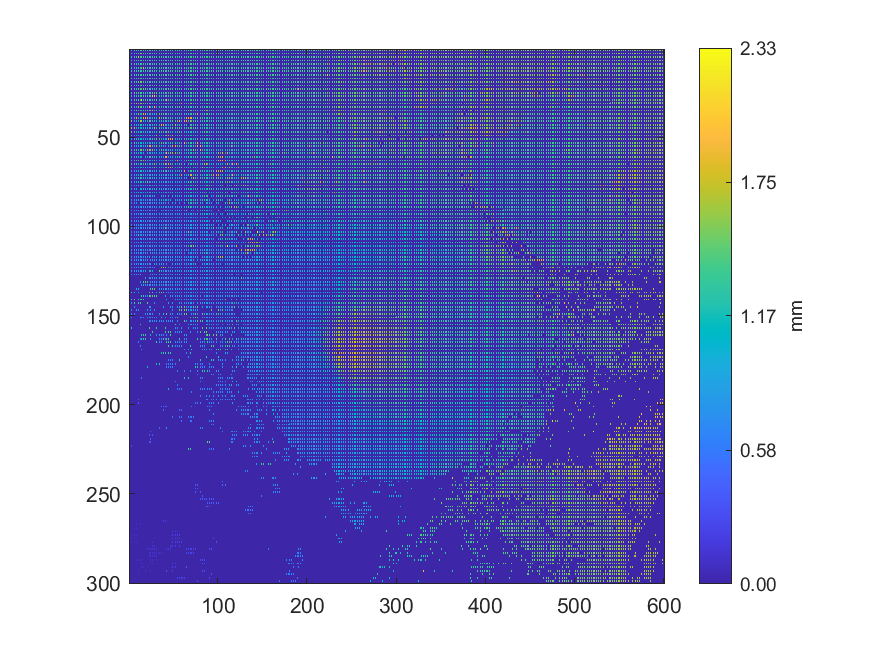

The file beside this chart, header and first rows:
1.29898, 0, 1.30253, 0, 1.30645, 0, 1.30746, 0, 1.31646, 0, 1.31773, 0, 1.31958, 0, 1.38766, 0, 1.32868, 0, 1.32999, 0, 1.33156, 0, 1.33335, 0
0, 0, 0, 0, 0, 0, 0, 0, 0, 0, 0, 0, 0, 0, 0, 0, 0, 0, 0, 0, 0, 0, 0, 0
1.299, 0, 1.303, 0, 1.305, 0, 1.308, 0, 1.312, 0, 1.317, 0, 1.874, 0, 1.327, 0, 1.33, 0, 1.335, 0, 1.336, 0, 1.336, 0
0, 0, 0, 0, 0, 0, 0, 0, 0, 0, 0, 0, 0, 0, 0, 0, 0, 0, 0, 0, 0, 0, 0, 0
1.3, 0, 1.304, 0, 1.305, 0, 1.308, 0, 1.315, 0, 1.838, 0, 1.372, 0, 1.328, 0, 1.33, 0, 1.334, 0, 1.337, 0, 1.336, 0
0, 0, 0, 0, 0, 0, 0, 0, 0, 0, 0, 0, 0, 0, 0, 0, 0, 0, 0, 0, 0, 0, 0, 0
1.299, 0, 1.304, 0, 1.305, 0, 1.308, 0, 1.313, 0, 1.32, 0, 1.32, 0, 1.323, 0, 1.325, 0, 1.328, 0, 1.33, 0, 1.33, 0
0, 0, 0, 0, 0, 0, 0, 0, 0, 0, 0, 0, 0, 0, 0, 0, 0, 0, 0, 0, 0, 0, 0, 0
1.306, 0, 1.305, 0, 1.305, 0, 1.307, 0, 1.311, 0, 1.313, 0, 1.317, 0, 1.323, 0, 1.321, 0, 1.322, 0, 1.325, 0, 1.323, 0
0, 0, 0, 0, 0, 0, 0, 0, 0, 0, 0, 0, 0, 0, 0, 0, 0, 0, 0, 0, 0, 0, 0, 0
1.294, 0, 1.299, 0, 1.305, 0, 1.312, 0, 1.306, 0, 1.309, 0, 1.309, 0, 1.31, 0, 1.908, 0, 1.32, 0, 1.317, 0, 1.318, 0
0, 0, 0, 0, 0, 0, 0, 0, 0, 0, 0, 0, 0, 0, 0, 0, 0, 0, 0, 0, 0, 0, 0, 0
1.288, 0, 1.289, 0, 1.293, 0, 1.299, 0, 1.299, 0, 1.301, 0, 1.301, 0, 1.304, 0, 1.306, 0, 1.307, 0, 1.316, 0, 1.316, 0
0, 0, 0, 0, 0, 0, 0, 0, 0, 0, 0, 0, 0, 0, 0, 0, 0, 0, 0, 0, 0, 0, 0, 0
1.363, 0, 1.281, 0, 1.283, 0, 1.405, 0, 1.298, 0, 1.298, 0, 1.3, 0, 1.313, 0, 1.302, 0, 1.305, 0, 1.305, 0, 1.317, 0
0, 0, 0, 0, 0, 0, 0, 0, 0, 0, 0, 0, 0, 0, 0, 0, 0, 0, 0, 0, 0, 0, 0, 0
1.328, 0, 1.277, 0, 1.288, 0, 1.302, 0, 1.288, 0, 1.388, 0, 1.388, 0, 1.293, 0, 1.293, 0, 1.294, 0, 1.417, 0, 1.31, 0
0, 0, 0, 0, 0, 0, 0, 0, 0, 0, 0, 0, 0, 0, 0, 0, 0, 0, 0, 0, 0, 0, 0, 0
1.264, 0, 1.267, 0, 1.267, 0, 1.357, 0, 1.275, 0, 1.533, 0, 1.583, 0, 1.54, 0, 1.315, 0, 1.288, 0, 1.29, 0, 1.295, 0
0, 0, 0, 0, 0, 0, 0, 0, 0, 0, 0, 0, 0, 0, 0, 0, 0, 0, 0, 0, 0, 0, 0, 0
1.253, 0, 1.51, 0, 1.256, 0, 1.257, 0, 1.261, 0, 1.271, 0, 1.279, 0, 1.44, 0, 1.279, 0, 1.286, 0, 1.372, 0, 1.354, 0
0, 0, 0, 0, 0, 0, 0, 0, 0, 0, 0, 0, 0, 0, 0, 0, 0, 0, 0, 0, 0, 0, 0, 0
1.457, 0, 1.464, 0, 1.479, 0, 1.365, 0, 1.264, 0, 1.489, 0, 1.487, 0, 1.269, 0, 1.503, 0, 1.506, 0, 1.275, 0, 1.278, 0
0, 0, 0, 0, 0, 0, 0, 0, 0, 0, 0, 0, 0, 0, 0, 0, 0, 0, 0, 0, 0, 0, 0, 0
1.333, 0, 1.225, 0, 1.344, 0, 1.493, 0, 1.292, 0, 1.388, 0, 1.399, 0, 1.248, 0, 1.258, 0, 1.266, 0, 1.276, 0, 1.262, 0
0, 0, 0, 0, 0, 0, 0, 0, 0, 0, 0, 0, 0, 0, 0, 0, 0, 0, 0, 0, 0, 0, 0, 0
1.32, 0, 1.213, 0, 1.662, 0, 1.368, 0, 1.24, 0, 1.243, 0, 1.381, 0, 1.235, 0, 1.412, 0, 1.334, 0, 1.341, 0, 1.317, 0
0, 0, 0, 0, 0, 0, 0, 0, 0, 0, 0, 0, 0, 0, 0, 0, 0, 0, 0, 0, 0, 0, 0, 0
1.274, 0, 1.207, 0, 1.227, 0, 1.41, 0, 1.23, 0, 1.362, 0, 1.21, 0, 2.066, 0, 1.228, 0, 1.354, 0, 1.431, 0, 1.322, 0
0, 0, 0, 0, 0, 0, 0, 0, 0, 0, 0, 0, 0, 0, 0, 0, 0, 0, 0, 0, 0, 0, 0, 0
1.211, 0, 1.489, 0, 1.453, 0, 1.463, 0, 1.771, 0, 1.42, 0, 1.482, 0, 1.721, 0, 1.482, 0, 1.507, 0, 1.433, 0, 1.274, 0
0, 0, 0, 0, 0, 0, 0, 0, 0, 0, 0, 0, 0, 0, 0, 0, 0, 0, 0, 0, 0, 0, 0, 0
1.174, 0, 1.295, 0, 1.167, 0, 1.184, 0, 1.171, 0, 1.786, 0, 1.195, 0, 1.544, 0, 1.184, 0, 1.188, 0, 1.188, 0, 1.931, 0
0, 0, 0, 0, 0, 0, 0, 0, 0, 0, 0, 0, 0, 0, 0, 0, 0, 0, 0, 0, 0, 0, 0, 0
1.534, 0, 1.4, 0, 1.168, 0, 1.185, 0, 1.642, 0, 1.165, 0, 1.171, 0, 1.173, 0, 1.401, 0, 1.426, 0, 1.426, 0, 1.456, 0
0, 0, 0, 0, 0, 0, 0, 0, 0, 0, 0, 0, 0, 0, 0, 0, 0, 0, 0, 0, 0, 0, 0, 0
1.143, 0, 1.145, 0, 1.147, 0, 1.149, 0, 1.152, 0, 1.576, 0, 1.161, 0, 1.164, 0, 1.797, 0, 1.794, 0, 1.169, 0, 1.174, 0
0, 0, 0, 0, 0, 0, 0, 0, 0, 0, 0, 0, 0, 0, 0, 0, 0, 0, 0, 0, 0, 0, 0, 0
1.134, 0, 1.152, 0, 1.149, 0, 1.424, 0, 1.761, 0, 1.146, 0, 1.16, 0, 1.153, 0, 1.797, 0, 1.796, 0, 1.798, 0, 1.167, 0
0, 0, 0, 0, 0, 0, 0, 0, 0, 0, 0, 0, 0, 0, 0, 0, 0, 0, 0, 0, 0, 0, 0, 0
1.599, 0, 1.593, 0, 1.127, 0, 1.13, 0, 1.131, 0, 1.133, 0, 1.799, 0, 1.666, 0, 1.15, 0, 1.152, 0, 1.152, 0, 1.498, 0
0, 0, 0, 0, 0, 0, 0, 0, 0, 0, 0, 0, 0, 0, 0, 0, 0, 0, 0, 0, 0, 0, 0, 0
1.115, 0, 1.116, 0, 1.158, 0, 1.118, 0, 1.127, 0, 1.151, 0, 1.336, 0, 1.157, 0, 1.143, 0, 1.14, 0, 1.142, 0, 1.143, 0
0, 0, 0, 0, 0, 0, 0, 0, 0, 0, 0, 0, 0, 0, 0, 0, 0, 0, 0, 0, 0, 0, 0, 0
1.105, 0, 1.597, 0, 1.107, 0, 1.794, 0, 1.112, 0, 1.113, 0, 1.122, 0, 1.144, 0, 1.146, 0, 1.179, 0, 1.174, 0, 1.137, 0
0, 0, 0, 0, 0, 0, 0, 0, 0, 0, 0, 0, 0, 0, 0, 0, 0, 0, 0, 0, 0, 0, 0, 0
1.427, 0, 1.569, 0, 1.101, 0, 1.358, 0, 1.099, 0, 1.167, 0, 1.184, 0, 1.19, 0, 1.186, 0, 1.193, 0, 1.186, 0, 1.153, 0
0, 0, 0, 0, 0, 0, 0, 0, 0, 0, 0, 0, 0, 0, 0, 0, 0, 0, 0, 0, 0, 0, 0, 0
1.414, 0, 1.416, 0, 1.157, 0, 1.153, 0, 1.09, 0, 1.091, 0, 1.091, 0, 1.165, 0, 1.17, 0, 1.155, 0, 1.172, 0, 1.171, 0
0, 0, 0, 0, 0, 0, 0, 0, 0, 0, 0, 0, 0, 0, 0, 0, 0, 0, 0, 0, 0, 0, 0, 0
1.354, 0, 1.07, 0, 1.354, 0, 1.196, 0, 1.271, 0, 1.272, 0, 1.103, 0, 1.081, 0, 1.085, 0, 1.083, 0, 1.086, 0, 1.087, 0
0, 0, 0, 0, 0, 0, 0, 0, 0, 0, 0, 0, 0, 0, 0, 0, 0, 0, 0, 0, 0, 0, 0, 0
0.004293, 0, 1.135, 0, 1.441, 0, 1.443, 0, 1.14, 0, 1.071, 0, 1.068, 0, 1.069, 0, 1.073, 0, 1.075, 0, 1.081, 0, 1.088, 0
0, 0, 0, 0, 0, 0, 0, 0, 0, 0, 0, 0, 0, 0, 0, 0, 0, 0, 0, 0, 0, 0, 0, 0
1.129, 0, 1.096, 0, 1.129, 0, 1.069, 0, 1.053, 0, 1.053, 0, 1.061, 0, 1.067, 0, 1.068, 0, 1.196, 0, 1.243, 0, 1.659, 0
0, 0, 0, 0, 0, 0, 0, 0, 0, 0, 0, 0, 0, 0, 0, 0, 0, 0, 0, 0, 0, 0, 0, 0
0.003675, 0, 1.346, 0, 1.255, 0, 1.314, 0, 1.322, 0, 1.103, 0, 1.538, 0, 1.531, 0, 1.321, 0, 1.05, 0, 1.6, 0, 1.616, 0
0, 0, 0, 0, 0, 0, 0, 0, 0, 0, 0, 0, 0, 0, 0, 0, 0, 0, 0, 0, 0, 0, 0, 0
1.298, 0, 1.117, 0, 1.195, 0, 1.196, 0, 1.028, 0, 1.064, 0, 1.021, 0, 1.036, 0, 1.134, 0, 0.003893, 0, 1.151, 0, 1.034, 0
0, 0, 0, 0, 0, 0, 0, 0, 0, 0, 0, 0, 0, 0, 0, 0, 0, 0, 0, 0, 0, 0, 0, 0
1.361, 0, 1.18, 0, 1.201, 0, 1.214, 0, 1.212, 0, 1.151, 0, 1.149, 0, 1.018, 0, 0.003754, 0, 1.147, 0, 1.057, 0, 1.33, 0
... 239 more rows
